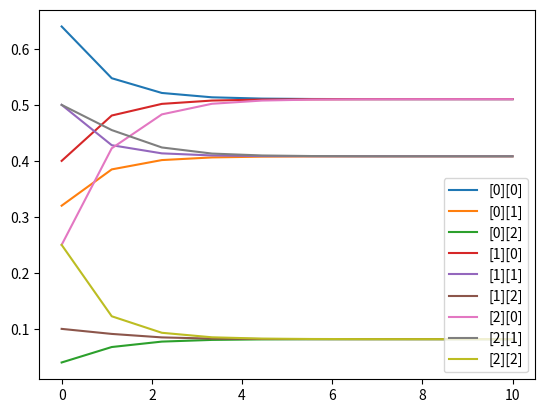

Here is the Python script that generated this plot:
import numpy as np
from matplotlib import pyplot as plt
from copy import deepcopy

N = 1000

P_S = np.array([
    [0.64, 0.32, 0.04],
    [0.4,  0.5,  0.1],
    [0.25, 0.5,  0.25]]
)

p_t = []
p_t.append(P_S)

P = deepcopy(P_S)
P_old = deepcopy(P_S)



e = 1e-5

for _ in range(N):
    P_old = P
    P = np.matmul(P_old, P_S)
    p_t.append(P)

    if np.abs(P[0][0] - P_old[0][0]) < e: break


x_axis = np.linspace(0, len(p_t), len(p_t))
y_axis = [x[0][0] for x in p_t]


for i in range(3):
    for j in range(3):
        plt.plot(x_axis, [x[i][j] for x in p_t])

plt.legend(['[0][0]', '[0][1]', '[0][2]', '[1][0]', '[1][1]', '[1][2]', '[2][0]', '[2][1]', '[2][2]'])
# plt.plot(x_axis, y_axis)
# plt.plot(x_axis, [p_t[-1][0][0] for _ in p_t])
plt.show()